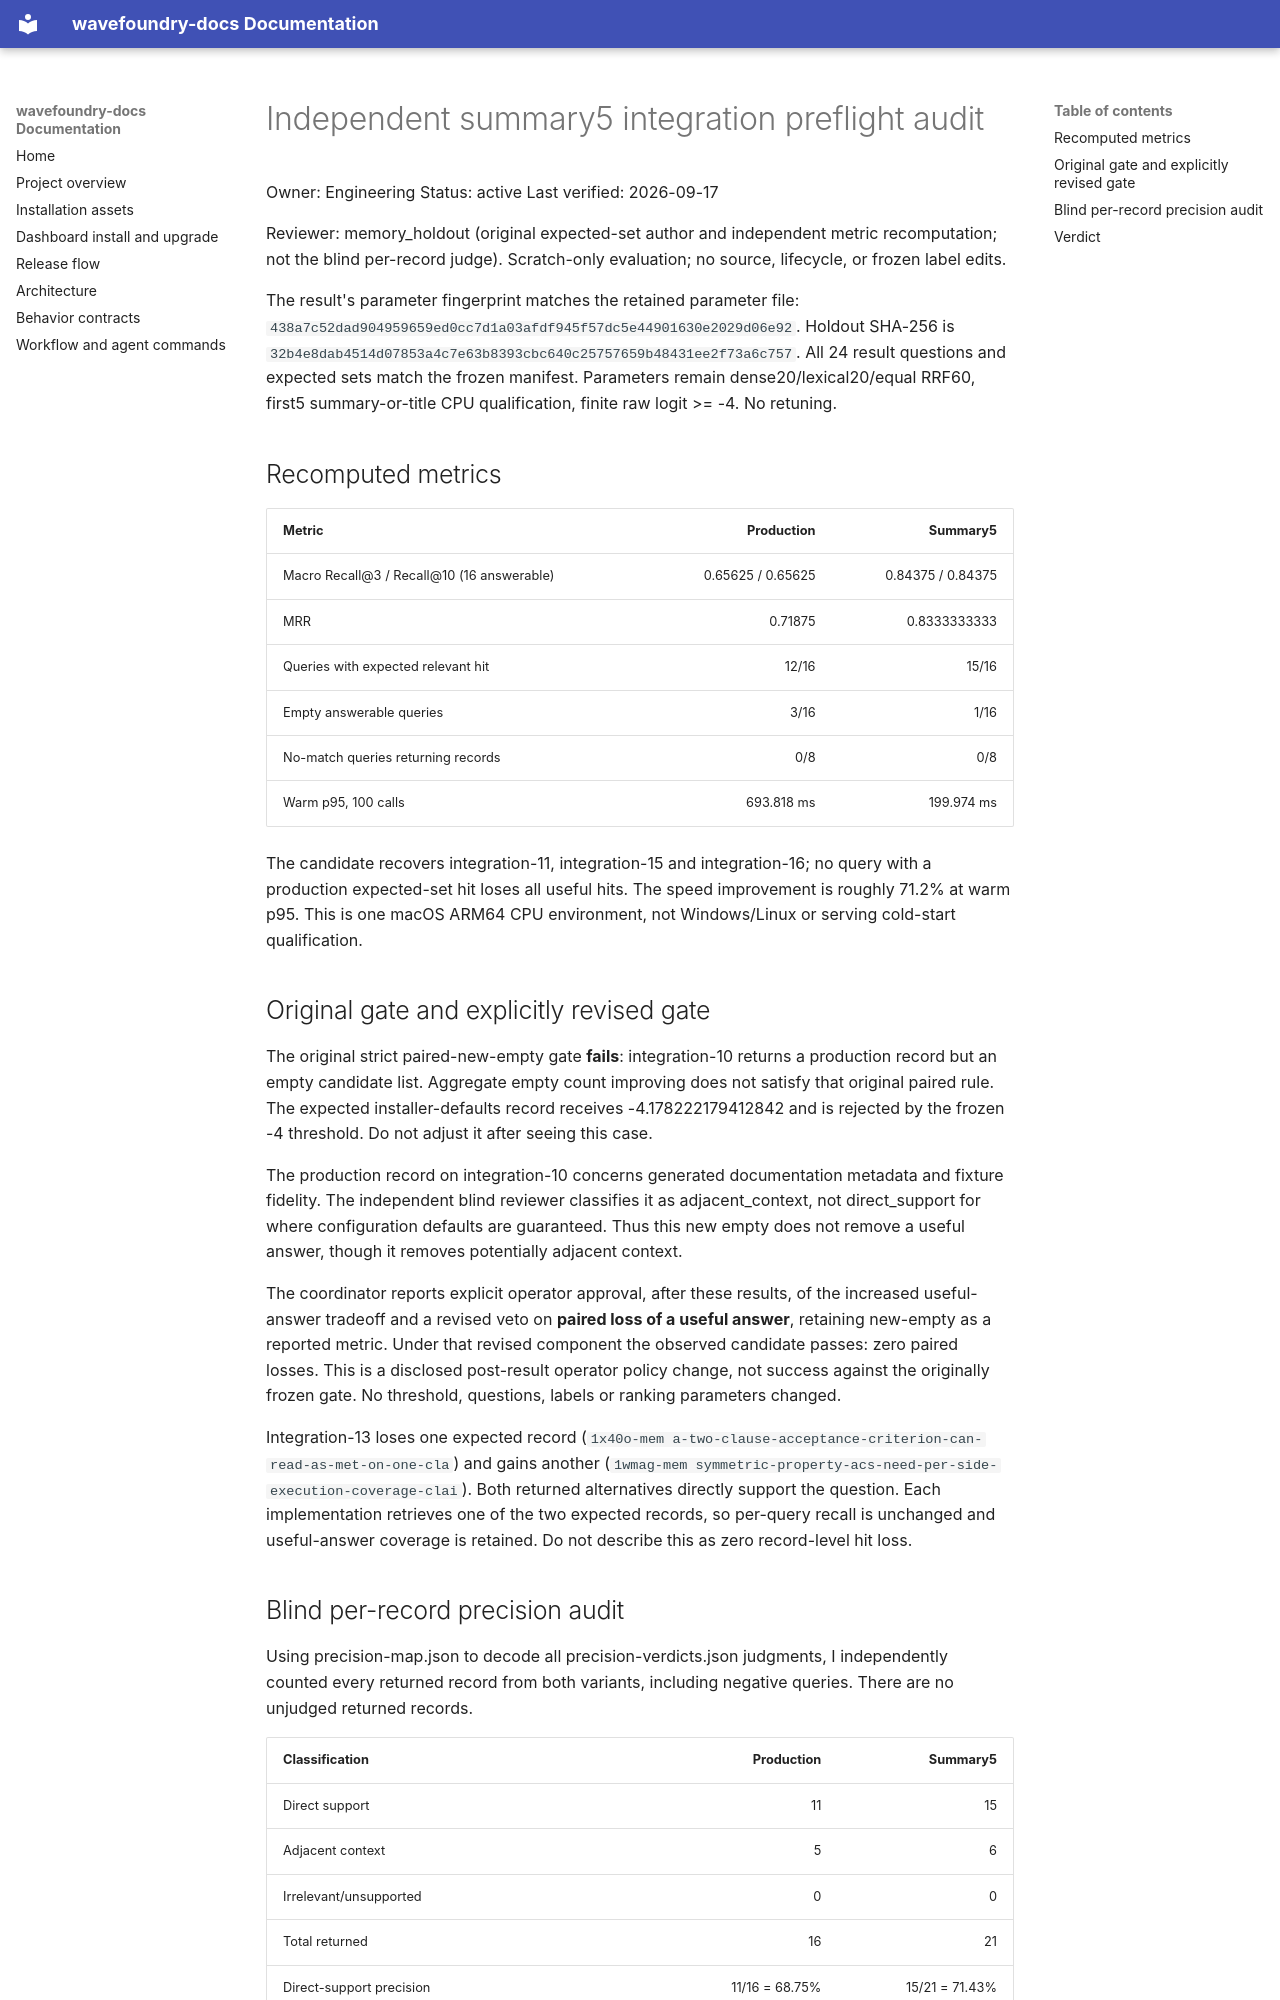

repository: coryhacking/wavefoundry · page: waves/1yad2 memory-retrieval-quality/evidence/summary5-integration-audit/index.html · generator: mkdocs

# Independent summary5 integration preflight audit

Owner: Engineering
Status: active
Last verified: 2026-09-17

Reviewer: memory_holdout (original expected-set author and independent metric recomputation; not the blind per-record judge). Scratch-only evaluation; no source, lifecycle, or frozen label edits.

The result's parameter fingerprint matches the retained parameter file: `438a7c52dad904959659ed0cc7d1a03afdf945f57dc5e44901630e2029d06e92`. Holdout SHA-256 is `32b4e8dab4514d07853a4c7e63b8393cbc640c25757659b48431ee2f73a6c757`. All 24 result questions and expected sets match the frozen manifest. Parameters remain dense20/lexical20/equal RRF60, first5 summary-or-title CPU qualification, finite raw logit >= -4. No retuning.

## Recomputed metrics

| Metric | Production | Summary5 |
|---|---:|---:|
| Macro Recall@3 / Recall@10 (16 answerable) | 0.65625 / 0.65625 | 0.84375 / 0.84375 |
| MRR | 0.71875 | 0.8333333333 |
| Queries with expected relevant hit | 12/16 | 15/16 |
| Empty answerable queries | 3/16 | 1/16 |
| No-match queries returning records | 0/8 | 0/8 |
| Warm p95, 100 calls | 693.818 ms | 199.974 ms |

The candidate recovers integration-11, integration-15 and integration-16; no query with a production expected-set hit loses all useful hits. The speed improvement is roughly 71.2% at warm p95. This is one macOS ARM64 CPU environment, not Windows/Linux or serving cold-start qualification.

## Original gate and explicitly revised gate

The original strict paired-new-empty gate **fails**: integration-10 returns a production record but an empty candidate list. Aggregate empty count improving does not satisfy that original paired rule. The expected installer-defaults record receives -4.178222179412842 and is rejected by the frozen -4 threshold. Do not adjust it after seeing this case.

The production record on integration-10 concerns generated documentation metadata and fixture fidelity. The independent blind reviewer classifies it as adjacent_context, not direct_support for where configuration defaults are guaranteed. Thus this new empty does not remove a useful answer, though it removes potentially adjacent context.

The coordinator reports explicit operator approval, after these results, of the increased useful-answer tradeoff and a revised veto on **paired loss of a useful answer**, retaining new-empty as a reported metric. Under that revised component the observed candidate passes: zero paired losses. This is a disclosed post-result operator policy change, not success against the originally frozen gate. No threshold, questions, labels or ranking parameters changed.

Integration-13 loses one expected record (`1x40o-mem a-two-clause-acceptance-criterion-can-read-as-met-on-one-cla`) and gains another (`1wmag-mem symmetric-property-acs-need-per-side-execution-coverage-clai`). Both returned alternatives directly support the question. Each implementation retrieves one of the two expected records, so per-query recall is unchanged and useful-answer coverage is retained. Do not describe this as zero record-level hit loss.
